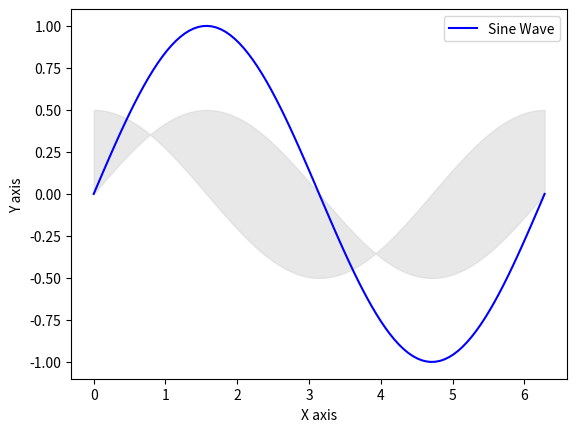

Recreate this plot in Python.
import numpy as np
import matplotlib.pyplot as plt

# Initial data
x = np.linspace(0, 2 * np.pi, 100)
y = np.sin(x)

# Create the figure and axis
fig, ax = plt.subplots()

# Plot the initial line plot (dynamic part)
line, = ax.plot(x, y, color='blue', label="Sine Wave")

# Plot initial fill_between (dynamic part)
# We initialize it as an empty plot since it will be updated in the loop.
fill = ax.fill_between(x, y1=0, y2=0, color='lightgray', alpha=0.5)

# Set labels and legend
ax.set_xlabel("X axis")
ax.set_ylabel("Y axis")
ax.legend()

# Draw the canvas once to enable blitting
fig.canvas.draw()

# Extract the background of the canvas (everything except the dynamic parts)
background = fig.canvas.copy_from_bbox(ax.bbox)

# Update loop
for phase in np.linspace(0, 2 * np.pi, 100):
    # Restore the background (without the dynamic parts)
    fig.canvas.restore_region(background)
    
    # Update fill_between with new y-values
    new_y1 = 0.5 * np.sin(x + phase)
    new_y2 = 0.5 * np.cos(x + phase)

    for collection in ax.collections:
        collection.remove()
    
    # # Remove the previous fill_between collection
    # if fill:
    #     fill.remove()
    
    # Create new fill_between
    fill = ax.fill_between(x, new_y1, new_y2, color='lightgray', alpha=0.5)
    
    # Update the y-data of the line plot
    line.set_ydata(np.sin(x + phase))
    
    # Redraw the updated fill_between and line
    ax.draw_artist(fill)
    ax.draw_artist(line)
    
    # Blit only the updated area
    fig.canvas.blit(ax.bbox)
    
    # Update the background with the new fill
    background = fig.canvas.copy_from_bbox(ax.bbox)
    
    # Pause briefly to create an animation effect
    plt.pause(0.01)

# Display the plot
plt.show()
